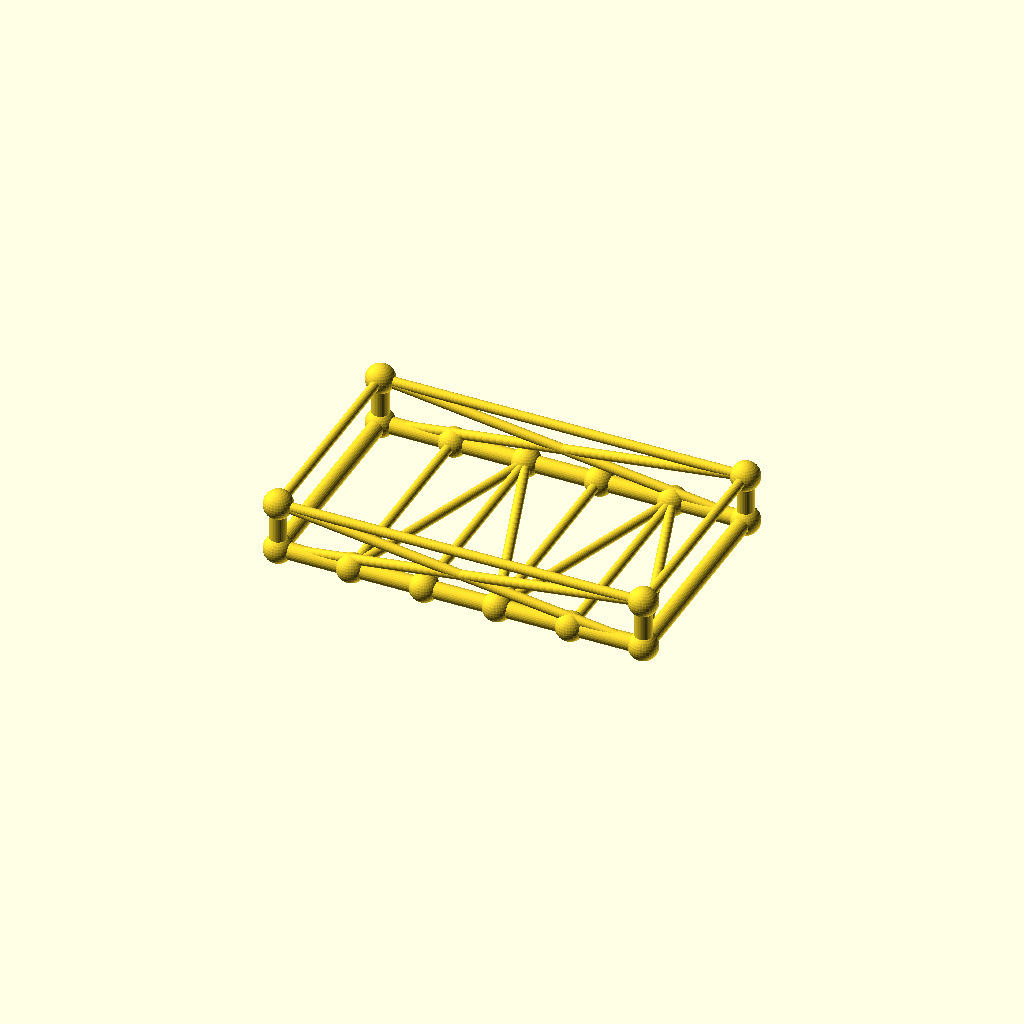
Cell 1: rendered with the file's own defaults.
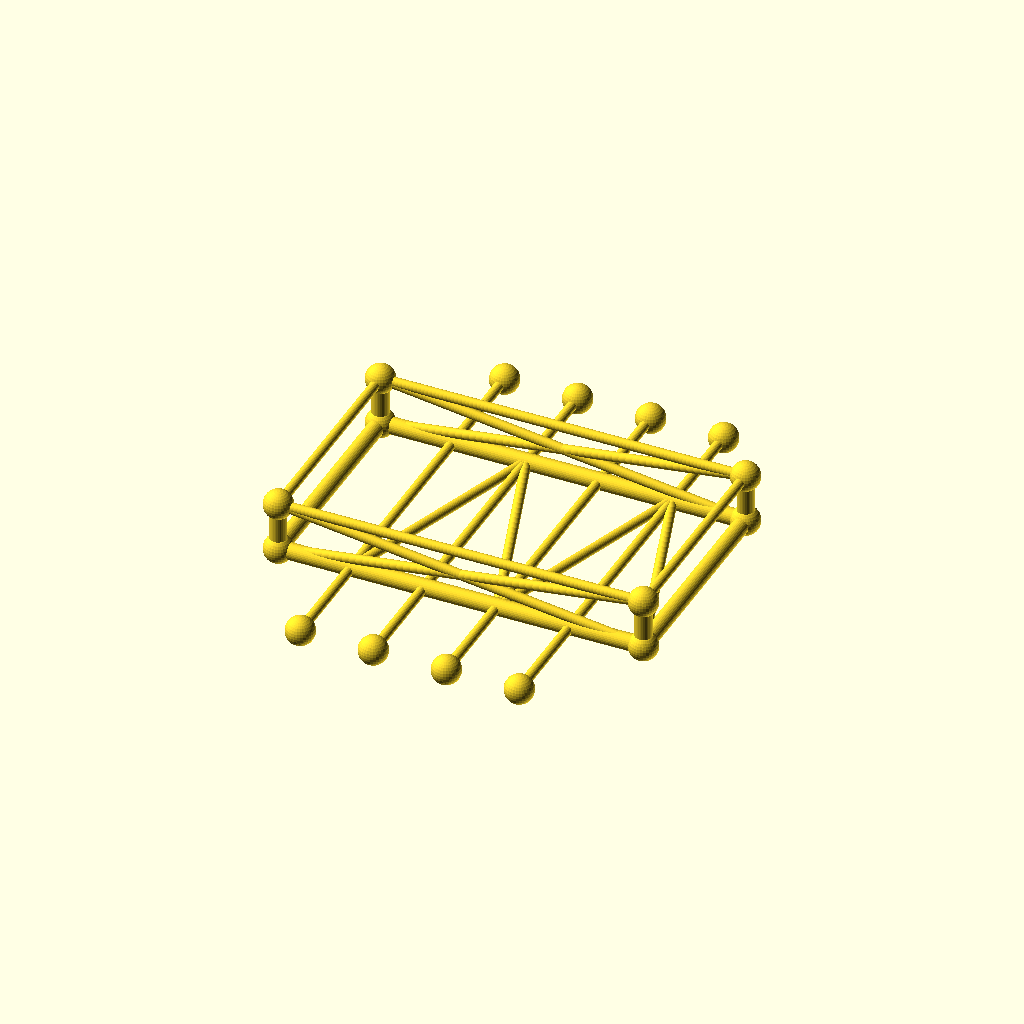
Cell 2: the same model with frame_w = 180.
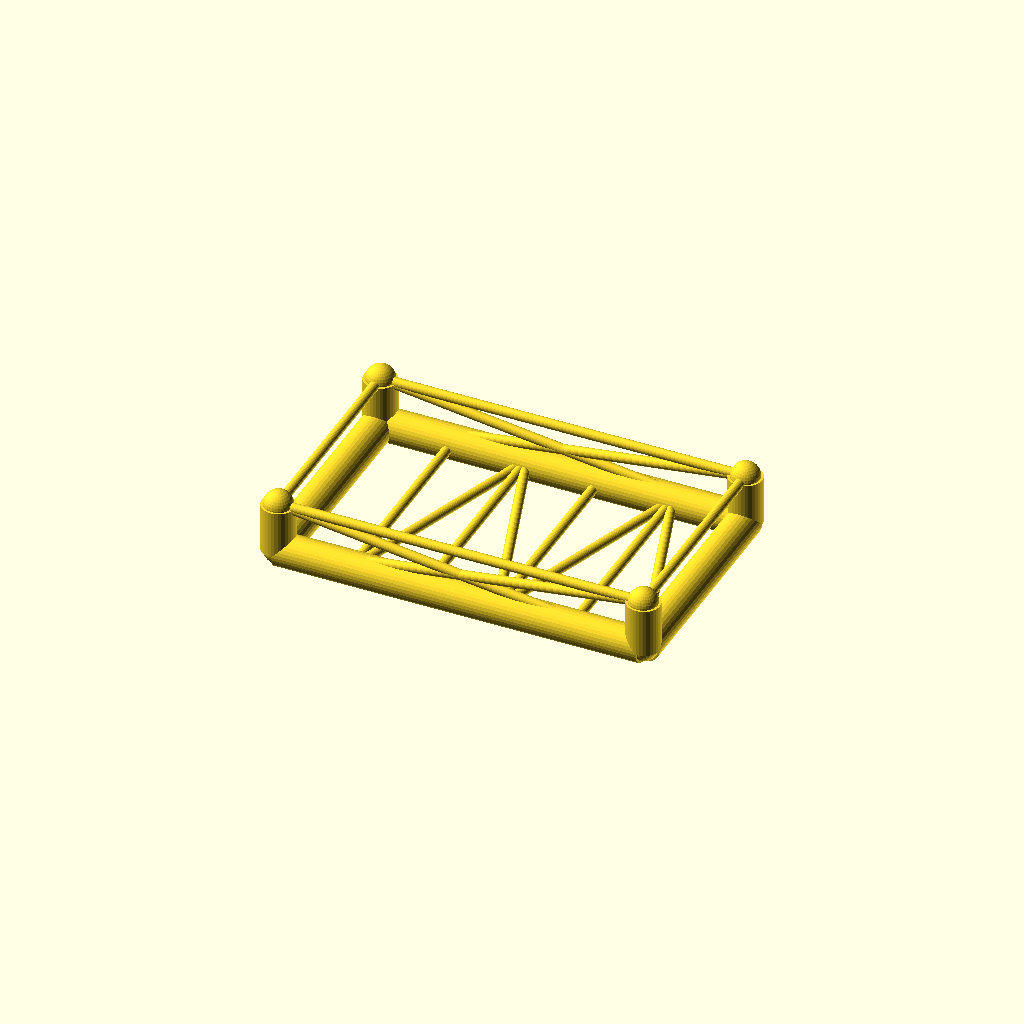
Cell 3: chord_r = 6.8 (everything else at default).
One fixed orthographic camera (rotation 55°, 0°, 25°; colour scheme Cornfield) for every cell.
The OpenSCAD source (optional_data/data/gen3/chassisframes/part_0025.scad):
$fn = 32;

// ----------------------------------------------------------------------
// Chassis frame: 150 x 90 mm, 20 mm tall, 4 cross members
// ----------------------------------------------------------------------

// --- parameters (mm) ---
frame_l = 150;            // frame length, X
frame_w = 90;             // frame width, Y
frame_h = 20;             // frame height, Z
crossings = 4;            // number of cross members
chord_r = 3.4;            // main tube radius
diag_r = 2;               // brace radius
joint_r = 5.92;           // joint ball radius

cross_x = [-45, -15, 15, 45];
floor_nodes = [[-45, -45, 0], [-15, 45, 0], [15, -45, 0], [45, 45, 0]];
bottom = [[-75, -45, 0], [75, -45, 0], [75, 45, 0], [-75, 45, 0]];
top = [[-75, -45, 20], [75, -45, 20], [75, 45, 20], [-75, 45, 20]];

module member(a, b, r) {
  /* rod: cylinder from joint a to joint b */
  d = b - a;
  length = norm(d);
  translate(a) rotate([0, acos(d[2] / length), atan2(d[1], d[0])])
    cylinder(h = length, r = r);
}

module joint(p, r) {
  /* ball at the joint centre */
  translate(p) sphere(r = r);
}

/* bottom rails, one member per side */
member(bottom[0], bottom[1], chord_r);
member(bottom[1], bottom[2], chord_r);
member(bottom[2], bottom[3], chord_r);
member(bottom[3], bottom[0], chord_r);
/* cross members */
for (i = [0 : crossings - 1]) {
  member([cross_x[i], -frame_w / 2, 0], [cross_x[i], frame_w / 2, 0], diag_r);
}
/* floor zig-zag brace between the cross member ends */
member(bottom[0], floor_nodes[0], diag_r);
for (i = [0 : crossings - 2]) member(floor_nodes[i], floor_nodes[i + 1], diag_r);
member(floor_nodes[crossings - 1], bottom[1], diag_r);
/* corner posts and top ring */
for (c = [0 : 3]) member(bottom[c], top[c], chord_r);
member(top[0], top[1], diag_r);
member(top[1], top[2], diag_r);
member(top[2], top[3], diag_r);
member(top[3], top[0], diag_r);
/* face crosses on the two long sides */
member(bottom[0], top[1], diag_r);
member(top[0], bottom[1], diag_r);
member(bottom[3], top[2], diag_r);
member(top[3], bottom[2], diag_r);
/* joint balls */
for (c = [0 : 3]) joint(bottom[c], joint_r);
for (c = [0 : 3]) joint(top[c], joint_r);
for (i = [0 : crossings - 1]) joint([cross_x[i], -frame_w / 2, 0], joint_r);
for (i = [0 : crossings - 1]) joint([cross_x[i], frame_w / 2, 0], joint_r);
Customizer parameters (derived from the source; name, type, default, range or options):
frame_l: number, default 150
frame_w: number, default 90
frame_h: number, default 20
crossings: number, default 4
chord_r: number, default 3.4
diag_r: number, default 2
joint_r: number, default 5.92
cross_x: vector, default [-45, -15, 15, 45]
